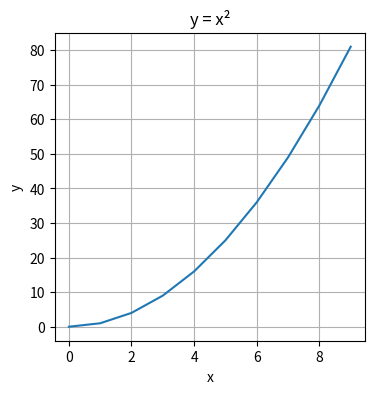
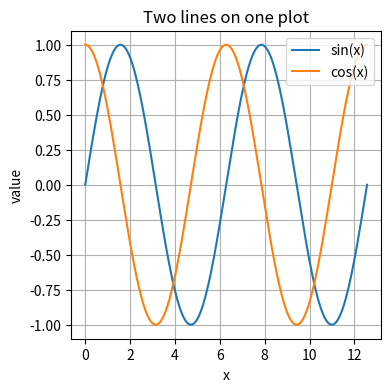
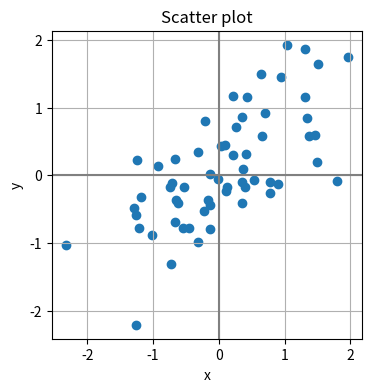
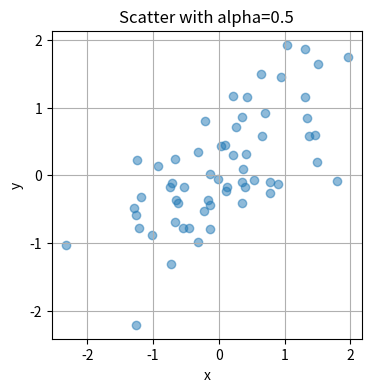
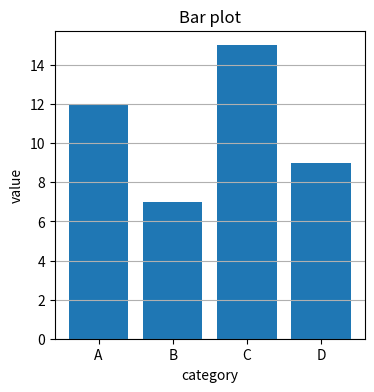
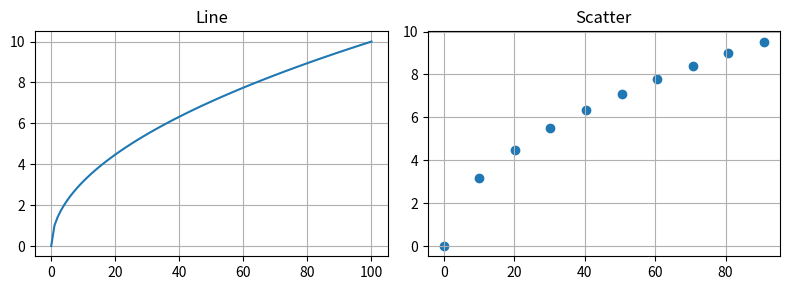
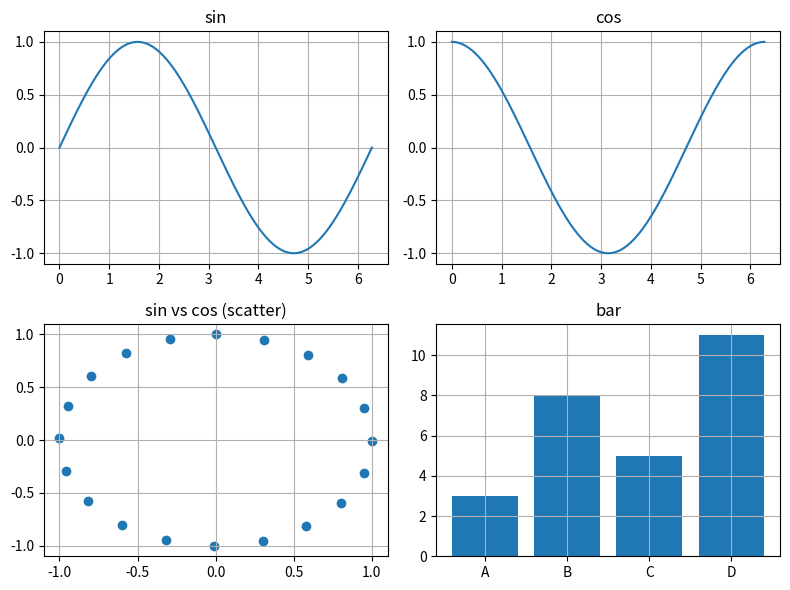
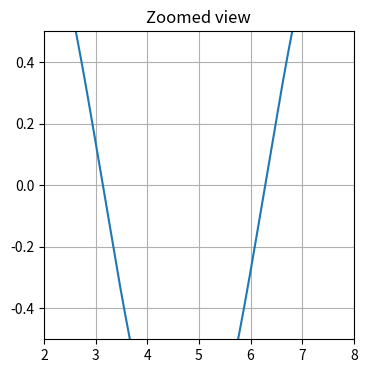
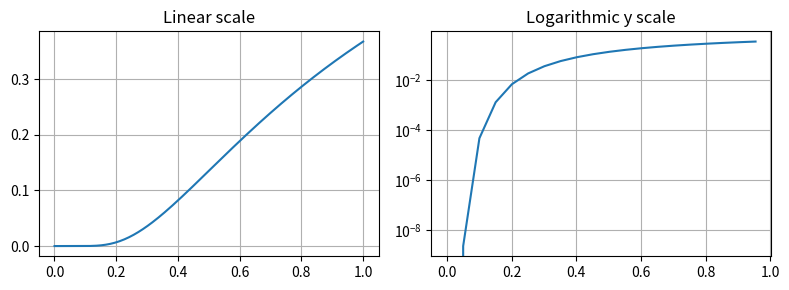
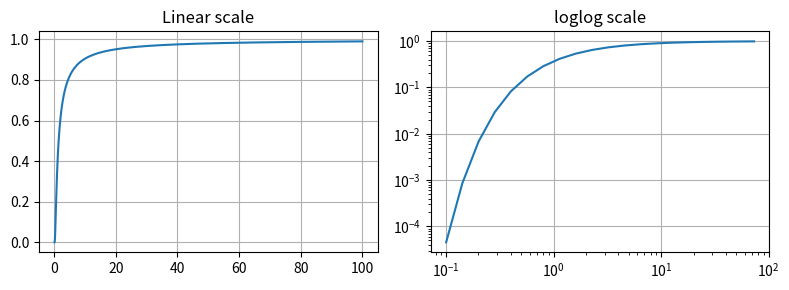
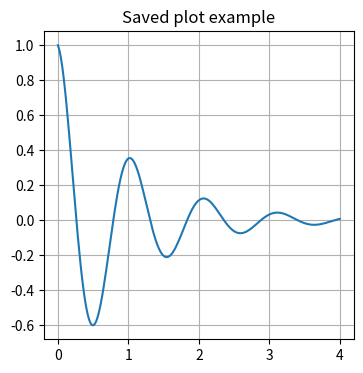
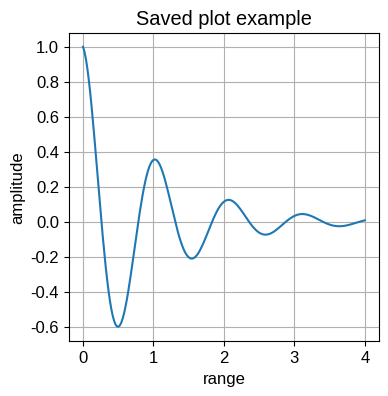

These figures' Python source, in order:
# Run this cell first (Shift+Enter)

import numpy as np
import matplotlib.pyplot as plt

print("Matplotlib imported. You're ready to plot!")

# A simple dataset
x = np.arange(0, 10)
y = x**2

# Core pattern (single plot)
fig, axs = plt.subplots(figsize=(4, 4))

axs.plot(x, y)                 # draw the line
axs.set_title("y = x²")        # title
axs.set_xlabel("x")            # x label
axs.set_ylabel("y")            # y label
axs.grid(True)                 # sets a grid

plt.show()

x = np.linspace(0, 4*np.pi, 200)

fig, axs = plt.subplots(figsize=(4, 4))

## Note that the label is in the line where I call the plot 

axs.plot(x, np.sin(x), label="sin(x)")     
axs.plot(x, np.cos(x), label="cos(x)")

axs.set_title("Two lines on one plot")
axs.set_xlabel("x")
axs.set_ylabel("value")
axs.legend()
axs.grid(True)

plt.show()

rng = np.random.default_rng(0)

x = rng.normal(loc=0, scale=1, size=60)
y = 0.7 * x + rng.normal(loc=0, scale=0.6, size=60)

fig, axs = plt.subplots(figsize=(4, 4))

axs.scatter(x, y)
axs.set_title("Scatter plot")
axs.set_xlabel("x")
axs.set_ylabel("y")
axs.axhline(0,color="grey")   # horizontal line at y=0
axs.axvline(0,color="grey")   # vertical line at x=0
axs.grid(True)

plt.show()

fig, axs = plt.subplots(figsize=(4, 4))

axs.scatter(x, y, alpha=0.5)
axs.set_title("Scatter with alpha=0.5")
axs.set_xlabel("x")
axs.set_ylabel("y")
axs.grid(True)

plt.show()

categories = ["A", "B", "C", "D"]
values = [12, 7, 15, 9]

fig, axs = plt.subplots(figsize=(4, 4))

axs.bar(categories, values)
axs.set_title("Bar plot")
axs.set_xlabel("category")
axs.set_ylabel("value")
axs.grid(True, axis="y")  # grid only on y

plt.show()

x = np.linspace(0, 100, 100)
y = np.sqrt(x)

fig, axs = plt.subplots(1, 2, figsize=(8, 3))  # 1 row, 2 columns

# Left: line plot
axs[0].plot(x, y)
axs[0].set_title("Line")
axs[0].grid(True)

# Right: scatter plot
axs[1].scatter(x[::10], y[::10])
axs[1].set_title("Scatter")
axs[1].grid(True)

plt.tight_layout()  # helps spacing
plt.show()

x = np.linspace(0, 2*np.pi, 300)

fig, axs = plt.subplots(2, 2, figsize=(8, 6))

axs[0, 0].plot(x, np.sin(x))
axs[0, 0].set_title("sin")

axs[0, 1].plot(x, np.cos(x))
axs[0, 1].set_title("cos")

axs[1, 0].scatter(np.sin(x[::15]), np.cos(x[::15]))
axs[1, 0].set_title("sin vs cos (scatter)")

cats = ["A", "B", "C", "D"]
vals = [3, 8, 5, 11]
axs[1, 1].bar(cats, vals)
axs[1, 1].set_title("bar")

for ax in axs.ravel():
    ax.grid(True)

plt.tight_layout()
plt.show()

# Quick demo of x/y limits
x = np.linspace(0, 10, 300)
y = np.sin(x)

fig, axs = plt.subplots(figsize=(4, 4))
axs.plot(x, y)

axs.set_title("Zoomed view")
axs.set_xlim(2, 8)
axs.set_ylim(-0.5, 0.5)
axs.grid(True)

plt.show()

x = np.linspace(0.0001, 1, 200)
y = np.exp(-1/x)

fig, axs = plt.subplots(1, 2, figsize=(8, 3))  # 1 row, 2 columns

# Left: line plot
axs[0].plot(x, y)
axs[0].set_title("Linear scale")
axs[0].grid(True)

# Right: scatter plot
axs[1].semilogy(x[::10], y[::10])
axs[1].set_title("Logarithmic y scale")
axs[1].grid(True)

plt.tight_layout()  # helps spacing
plt.show()

x = np.logspace(-1, 2, 200)
y = np.exp(-1/x)

fig, axs = plt.subplots(1, 2, figsize=(8, 3))  # 1 row, 2 columns

# Left: line plot
axs[0].plot(x, y)
axs[0].set_title("Linear scale")
axs[0].grid(True)

# Right: scatter plot
axs[1].loglog(x[::10], y[::10])
axs[1].set_title("loglog scale")
axs[1].grid(True)

plt.tight_layout()  # helps spacing
plt.show()

# Create and save a figure
x = np.linspace(0, 4, 200)
y = np.exp(-x) * np.cos(6*x)

fig, axs = plt.subplots(figsize=(4, 4))
axs.plot(x, y)
axs.set_title("Saved plot example")
axs.grid(True)

fig.savefig("saved_plot_example.png", dpi=150, bbox_inches="tight")
plt.show()

print("Saved: saved_plot_example.png")

import matplotlib
matplotlib.rc('font', family="Liberation Sans", size=14)  # controls default text sizes
matplotlib.rc('font', size= 12) # controls default text sizes
matplotlib.rc('axes', labelsize=12) # fontsize of the x and y labels
matplotlib.rc('xtick', labelsize=12) # fontsize of the tick labels
matplotlib.rc('ytick', labelsize=12) # fontsize of the tick labels
matplotlib.rc('legend', fontsize= 10) # legend fontsize
matplotlib.rc('figure', titlesize=11) # fontsize of the figure title
# Set tick line width (i.e., tick size)
# matplotlib.rc('xtick.major', width=2)
# matplotlib.rc('ytick.major', width=2)
# matplotlib.rc('xtick.minor', width=2)
# matplotlib.rc('ytick.minor', width=2)
# matplotlib.rc('axes', linewidth=0.5)
matplotlib.rcParams['svg.fonttype'] = 'none'  # Keep text as text in SVG


# Create and save a figure
x = np.linspace(0, 4, 200)
y = np.exp(-x) * np.cos(6*x)

fig, axs = plt.subplots(figsize=(4, 4))
axs.plot(x, y)
axs.set_xlabel("range")
axs.set_ylabel("amplitude")
axs.set_title("Saved plot example")
axs.grid(True)


# Exercise space 👇

# 1) y = x^3
# x = ...
# y = ...
# fig, axs = plt.subplots(figsize=(4, 4))
# axs.plot(x, y)
# plt.show()

# 2) random scatter (100 points)
# ...

# 3) bar plot (your categories)
# ...

# 4) 1x3 subplots
# ...
